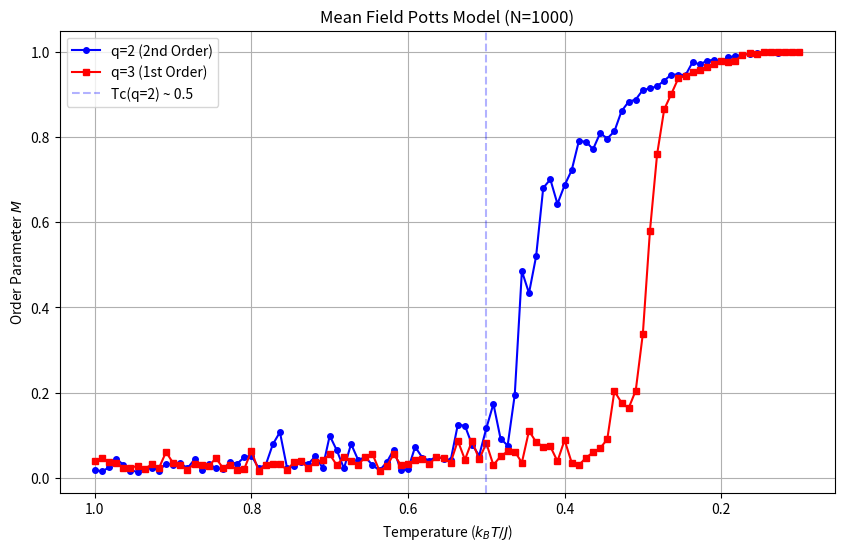

Reproduce this figure in Python.
import numpy as np
import matplotlib.pyplot as plt

# --- CONFIGURATION ---
N = 1000
J = 1.0
steps = 4000
T_start = 1.0
T_stop = 0.1
T_steps = 100


def metropolis_step(spins, state_counts, q, N, J, beta):
    """
    Performs a single Metropolis update step.
    Modifies 'spins' and 'state_counts' in-place.
    """
    # 1. Pick random spin
    i = np.random.randint(0, N)
    old_state = spins[i]
    
    # 2. Pick new random state (must be different from current)
    new_state = np.random.randint(0, q)
    while new_state == old_state:
        new_state = np.random.randint(0, q)
        
    # 3. Calculate Energy Change
    # As the energy is determined by N_k(N_k -1 ) for each k,
    # dE is proportional to the change in counts of the old and new states.
    N_k_old = state_counts[old_state]
    N_k_new = state_counts[new_state]
    
    dE = -(J / N) * (N_k_new - N_k_old + 1)
    
    # 4. Metropolis Acceptance
    if dE < 0 or np.random.rand() < np.exp(-beta * dE):
        spins[i] = new_state
        state_counts[old_state] -= 1
        state_counts[new_state] += 1


def get_magnetization(state_counts, q, N):
    """
    Calculates the scalar order parameter M based on state counts.
    M defined such that M=0 is disordered, M=1 is ordered.
    Formula: M^2 = (q * sum(mk^2) - 1) / (q-1)
    """
    sum_mk_sq = np.sum((state_counts / N)**2)
    M_sq = (q * sum_mk_sq - 1) / (q - 1)
    # Clip to 0 to avoid tiny negative numbers from float precision errors
    return np.sqrt(max(0, M_sq))


def run_mean_field_potts(q, N, T_steps, J, steps_per_temp):
    """
    Main simulation loop.
    Iterates over temperatures and calls the stepping function.
    """
    # Initialize spins random state 0 to q-1
    spins = np.random.randint(0, q, N)
    
    # Initialize counts for efficiency
    counts = np.zeros(q, dtype=int)
    for s in spins:
        counts[s] += 1
        
    avg_mag = []
    
    for T in T_steps:
        beta = 1.0 / T if T > 0 else 1e6
        m = 0
        
        for step in range(steps_per_temp):
            # Run one simulation step
            metropolis_step(spins, counts, q, N, J, beta)
            
            # Measure Order Parameter (only in second half to let system equilibrate for each temperature)
            if step > steps_per_temp // 2:
                m += get_magnetization(counts, q, N)
                
        # Average the measurements for this temperature
        measurements_count = steps_per_temp // 2
        # Avoid division by zero if steps_per_temp is 0 or 1
        if measurements_count > 0:
            avg_mag.append(m / measurements_count)
        else:
            avg_mag.append(get_magnetization(counts, q, N))

    return avg_mag

# Temperature range
temps = np.linspace(T_start, T_stop, T_steps) 

# --- SIMULATION ---
print("Simulating q=2 (Ising)...")
mag_q2 = run_mean_field_potts(q=2, N=N, T_steps=temps, J=J, steps_per_temp=steps)

print("Simulating q=3 (Potts)...")
mag_q3 = run_mean_field_potts(q=3, N=N, T_steps=temps, J=J, steps_per_temp=steps)

# --- PLOTTING ---
plt.figure(figsize=(10, 6))

# Plot q=2
plt.plot(temps, mag_q2, 'b-o', label='q=2 (2nd Order)', markersize=4)

# Plot q=3
plt.plot(temps, mag_q3, 'r-s', label='q=3 (1st Order)', markersize=4)

plt.xlabel('Temperature ($k_B T / J$)')
plt.ylabel('Order Parameter $M$')
plt.title(f'Mean Field Potts Model (N={N})')
plt.axvline(x=0.5, color='b', linestyle='--', alpha=0.3, label='Tc(q=2) ~ 0.5')

plt.grid(True)
plt.legend()
plt.gca().invert_xaxis() 
plt.savefig('mean_field_potts_refactored.png')
plt.show()
